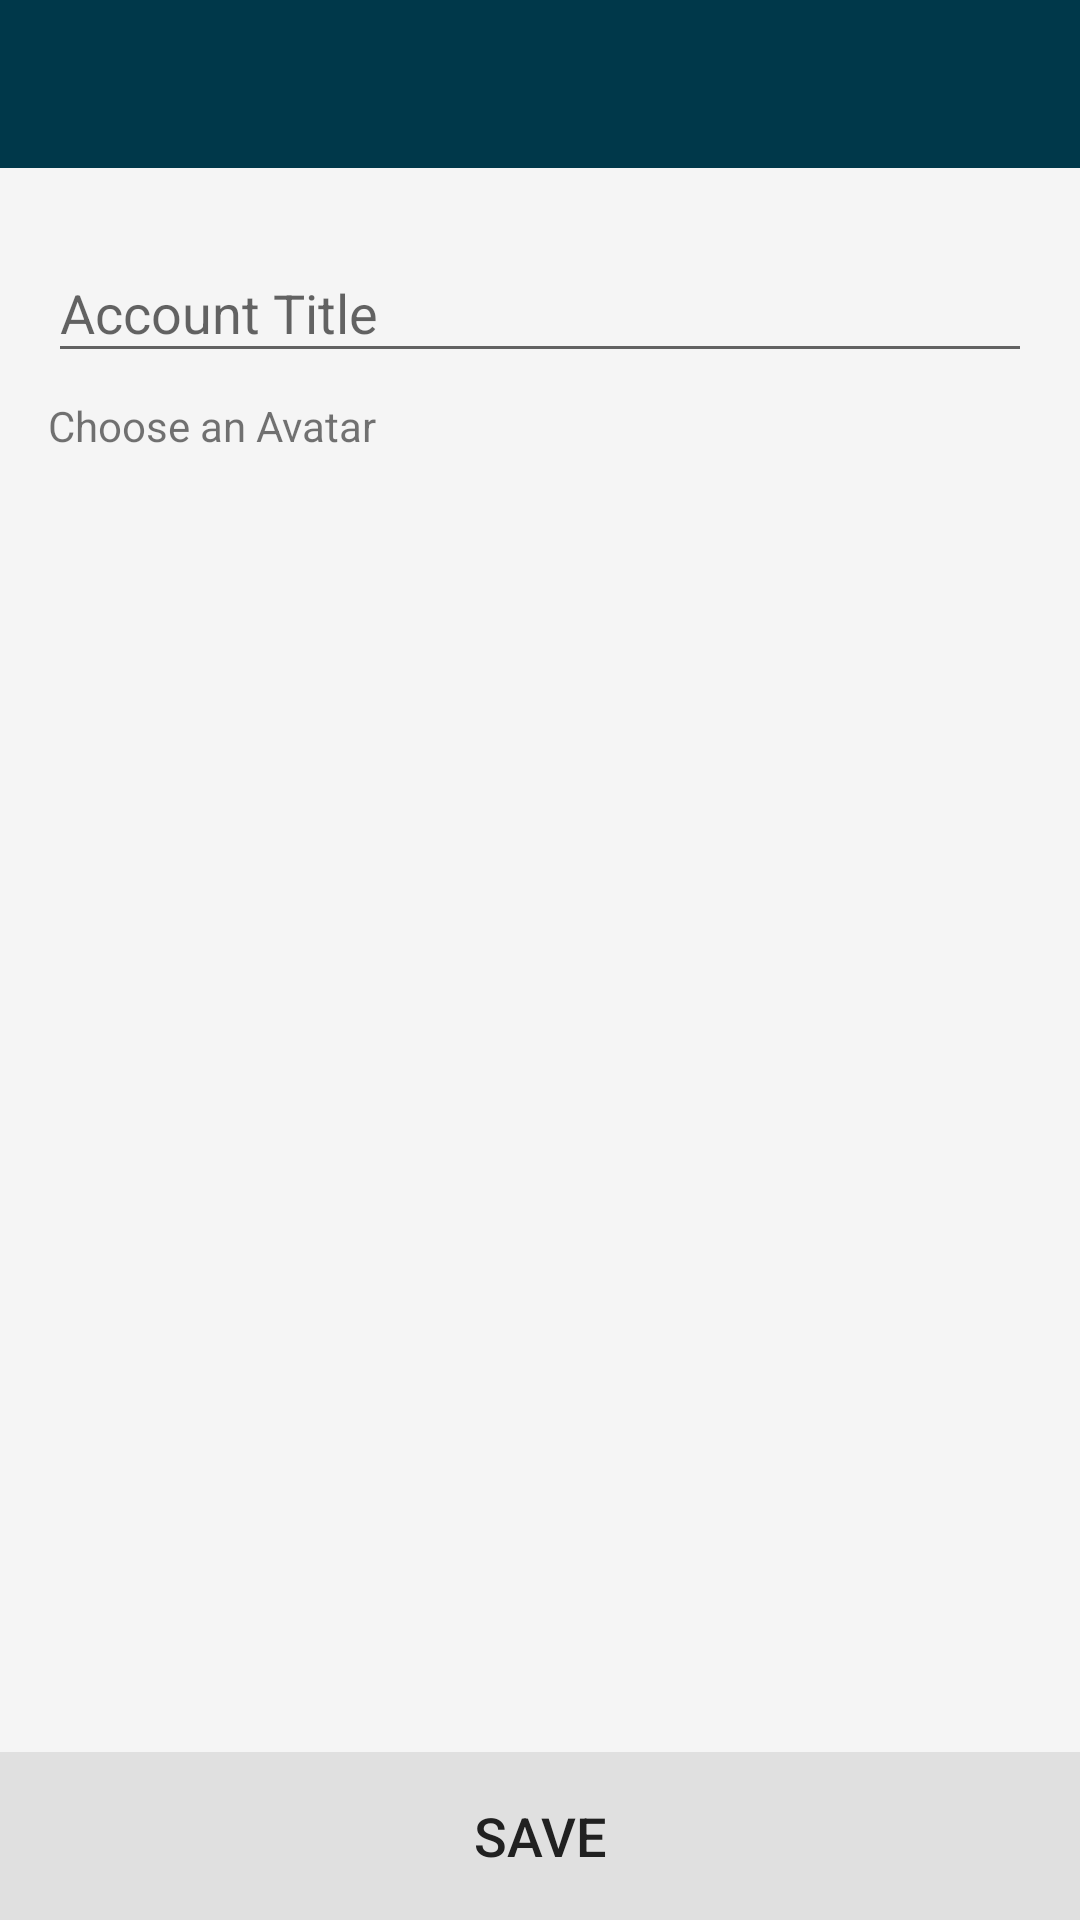

Produce the Android XML layout that renders to this screen, including the resource entries it uses.
<!-- AndroidManifest.xml: application theme AppTheme -->
<!-- res/layout/activity_add_account.xml -->
<RelativeLayout xmlns:android="http://schemas.android.com/apk/res/android"
    xmlns:app="http://schemas.android.com/apk/res-auto"
    xmlns:tools="http://schemas.android.com/tools"
    android:layout_width="match_parent"
    android:layout_height="match_parent"
    tools:context="in.example.expensa.activities.AddAccountActivity">

    <android.support.design.widget.AppBarLayout
        android:id="@+id/appbar"
        android:layout_width="match_parent"
        android:layout_height="wrap_content"
        android:theme="@style/ThemeOverlay.AppCompat.Dark.ActionBar">

        <android.support.v7.widget.Toolbar
            android:id="@+id/toolbar"
            android:layout_width="match_parent"
            android:layout_height="?attr/actionBarSize"
            android:background="@color/colorPrimary"
            app:contentInsetStart="72dp"
            app:popupTheme="@style/ThemeOverlay.AppCompat.Light" />

    </android.support.design.widget.AppBarLayout>

    <LinearLayout
        android:layout_width="match_parent"
        android:layout_height="wrap_content"
        android:layout_below="@id/appbar"
        android:nestedScrollingEnabled="true"
        android:orientation="vertical"
        android:padding="16dp"
        tools:ignore="UnusedAttribute">

        <android.support.design.widget.TextInputLayout
            android:id="@+id/textinputAddAccountName"
            android:layout_width="match_parent"
            android:layout_height="wrap_content"
            android:layout_marginBottom="8dp">

            <EditText
                android:id="@+id/editAddAccountName"
                android:layout_width="match_parent"
                android:layout_height="wrap_content"
                android:hint="@string/account_title"
                android:inputType="textCapWords"
                android:imeOptions="actionNext"
                android:selectAllOnFocus="true" />

        </android.support.design.widget.TextInputLayout>

        <TextView
            android:layout_width="wrap_content"
            android:layout_height="wrap_content"
            android:layout_marginBottom="8dp"
            android:text="@string/choose_avatar" />

        <GridView
            android:id="@+id/choose_avatar_image"
            android:layout_width="match_parent"
            android:layout_height="wrap_content"
            android:clickable="true"
            android:columnWidth="72dp"
            android:focusable="false"
            android:focusableInTouchMode="false"
            android:listSelector="#00000000"
            android:numColumns="auto_fit"
            android:scrollbarSize="0dp"
            android:stretchMode="columnWidth"
            android:verticalSpacing="8dp">

        </GridView>

    </LinearLayout>

    <Button
        android:id="@+id/saveOrUpdate"
        android:onClick="saveOrUpdate"
        style="@style/SaveUpdateButtonStyle"
        android:enabled="false"
        android:text="Save"
        android:layout_alignParentBottom="true"
        android:layout_width="match_parent"
        android:layout_height="56dp" />

</RelativeLayout>
<!-- resources referenced by this layout -->
<resources>
  <color name="colorPrimary">#00384A</color>
  <string name="account_title">Account Title</string>
  <string name="choose_avatar">Choose an Avatar</string>
  <style name="SaveUpdateButtonStyle">
          <item name="android:background">@drawable/save_update_button_background</item>
          <item name="android:textColor">@drawable/save_update_button_text_color</item>
          <item name="android:textSize">18sp</item>
      </style>
  <style name="AppTheme" parent="AppTheme.Base">
          <item name="colorPrimary">@color/colorPrimary</item>
          <item name="colorPrimaryDark">@color/colorPrimaryDark</item>
      </style>
  <!-- drawable save_update_button_background (drawable) -->
  <?xml version="1.0" encoding="utf-8"?>
  <selector xmlns:android="http://schemas.android.com/apk/res/android">
      <item android:state_enabled="false"
          android:drawable="@color/colorHighlight" />
      <item android:state_pressed="true"
          android:state_enabled="true" android:drawable="@color/colorPrimaryDark" />
      <item android:state_focused="true"
          android:state_enabled="true" android:drawable="@color/colorPrimaryDark" />
      <item android:state_enabled="true"
          android:drawable="@color/colorPrimary" />
  </selector>
  <!-- drawable save_update_button_text_color (drawable) -->
  <?xml version="1.0" encoding="utf-8"?>
  <selector xmlns:android="http://schemas.android.com/apk/res/android">
      <item android:state_enabled="false" android:color="@color/colorPrimaryText"/>
      <item android:color="#FFFFFF" />
  </selector>
  <style name="AppTheme.Base" parent="Theme.AppCompat.Light.NoActionBar">
          
          <item name="colorAccent">@color/colorAccent</item>
          <item name="android:windowBackground">@color/window_background</item>
          <item name="colorControlHighlight">@color/colorHighlight</item>
  
          <item name="windowActionModeOverlay">true</item>
          
          
          <item name="actionBarPopupTheme">@style/ThemeOverlay.AppCompat.Light</item>
      </style>
  <color name="colorPrimaryDark">#001F29</color>
  <color name="colorHighlight">#E0E0E0</color>
  <color name="colorPrimaryText">#212121</color>
  <color name="colorAccent">#4A89DC</color>
  <color name="window_background">#FFF5F5F5</color>
</resources>
